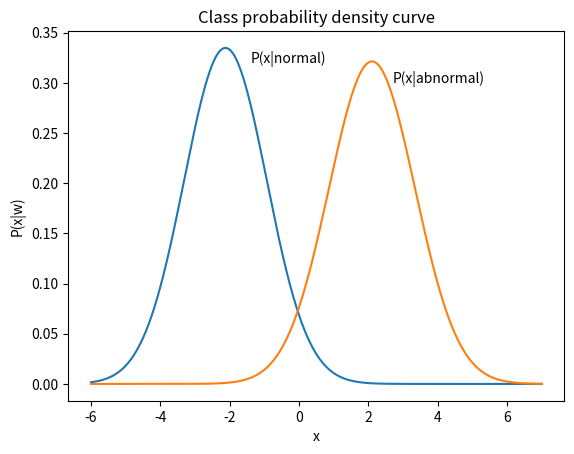
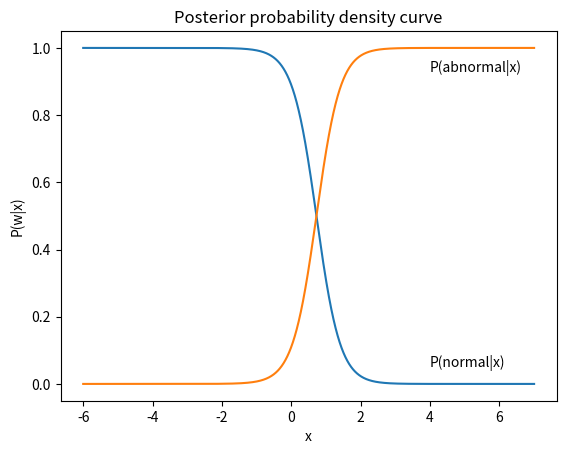
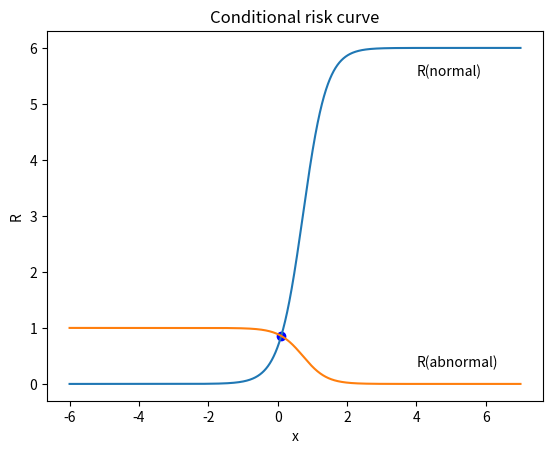

Write Python code to recreate these figures, in order.
import numpy as np
from scipy import stats
import matplotlib.pyplot as plt
#导入样本
x_normal = [ -3.9847,-3.5549,-1.2401,-0.9780,-0.7932,-2.8531,-2.7605,-3.7287, 
-3.5414,-2.2692,-3.4549,-3.0752,-3.9934, -0.9780,-1.5799,-1.4885,
-0.7431,-0.4221,-1.1186,-2.3462,-1.0826,-3.4196,-1.3193,-0.8367,
-0.6579,-2.9683]

x_abnormal = [2.8792,0.7932,1.1882,3.0682,4.2532,0.3271,0.9846,2.7648,2.6588]

#计算样本的均值与标准差
x_n_ave = np.mean(x_normal)
x_a_ave = np.mean(x_abnormal)

x_n_std = np.std(x_normal)
x_a_std = np.std(x_abnormal)

#生成基于高斯分布的类概率密度曲线
x = np.arange(-6,7,0.0001)
y1 = stats.norm.pdf(x,x_n_ave,x_n_std)
y2 = stats.norm.pdf(x,x_a_ave,x_a_std)

plt.figure()
plt.plot(x,y1)
plt.plot(x,y2)

plt.title('Class probability density curve')
plt.xlabel('x')
plt.ylabel('P(x|w)')
plt.text(-1.4, 0.32,'P(x|normal)')
plt.text(2.7,0.30,'P(x|abnormal)')

#先验概率
p_1 = 0.9
p_2 = 0.1

#损失表
a_11 = 0
a_12 = 6
a_21 = 1
a_22 = 0

#求后验概率
y_n = y1 * 0.9 / (y1 * 0.9 + y2 * 0.1)
y_a = y2 * 0.1 / (y1 * 0.9 + y2 * 0.1)

#绘制后验概率曲线
plt.figure()
plt.plot(x,y_n)
plt.plot(x,y_a)

plt.title('Posterior probability density curve')
plt.xlabel('x')
plt.ylabel('P(w|x)')
plt.text(4, 0.05,'P(normal|x)')
plt.text(4,0.93,'P(abnormal|x)')
#计算条件风险
R1 = a_11 * y_n + a_12 * y_a 
R2 = a_21 * y_n + a_22 * y_a

#绘制条件风险曲线图
plt.figure()
plt.plot(x,R1)
plt.plot(x,R2) 

plt.title('Conditional risk curve')
plt.xlabel('x')
plt.ylabel('R')
plt.text(4, 5.5,'R(normal)')
plt.text(4,0.3,'R(abnormal)')

#求条件风险曲线的交点
for i in range(130000):
    if(np.abs(R1[i] - R2[i])<0.0001 ):
        plt.scatter(x[i],R1[i],color='b')
        print('---------------------------------------')
        print('decision boundary is : %.4f'%x[i])
        print('当观测到的特征值x > %.4f，则细胞会被判定为abnormal，若x <= %.4f 时，细胞被判定为normal' %(x[i],x[i]))
        print('---------------------------------------')
        break
    

    
    
    
    
    